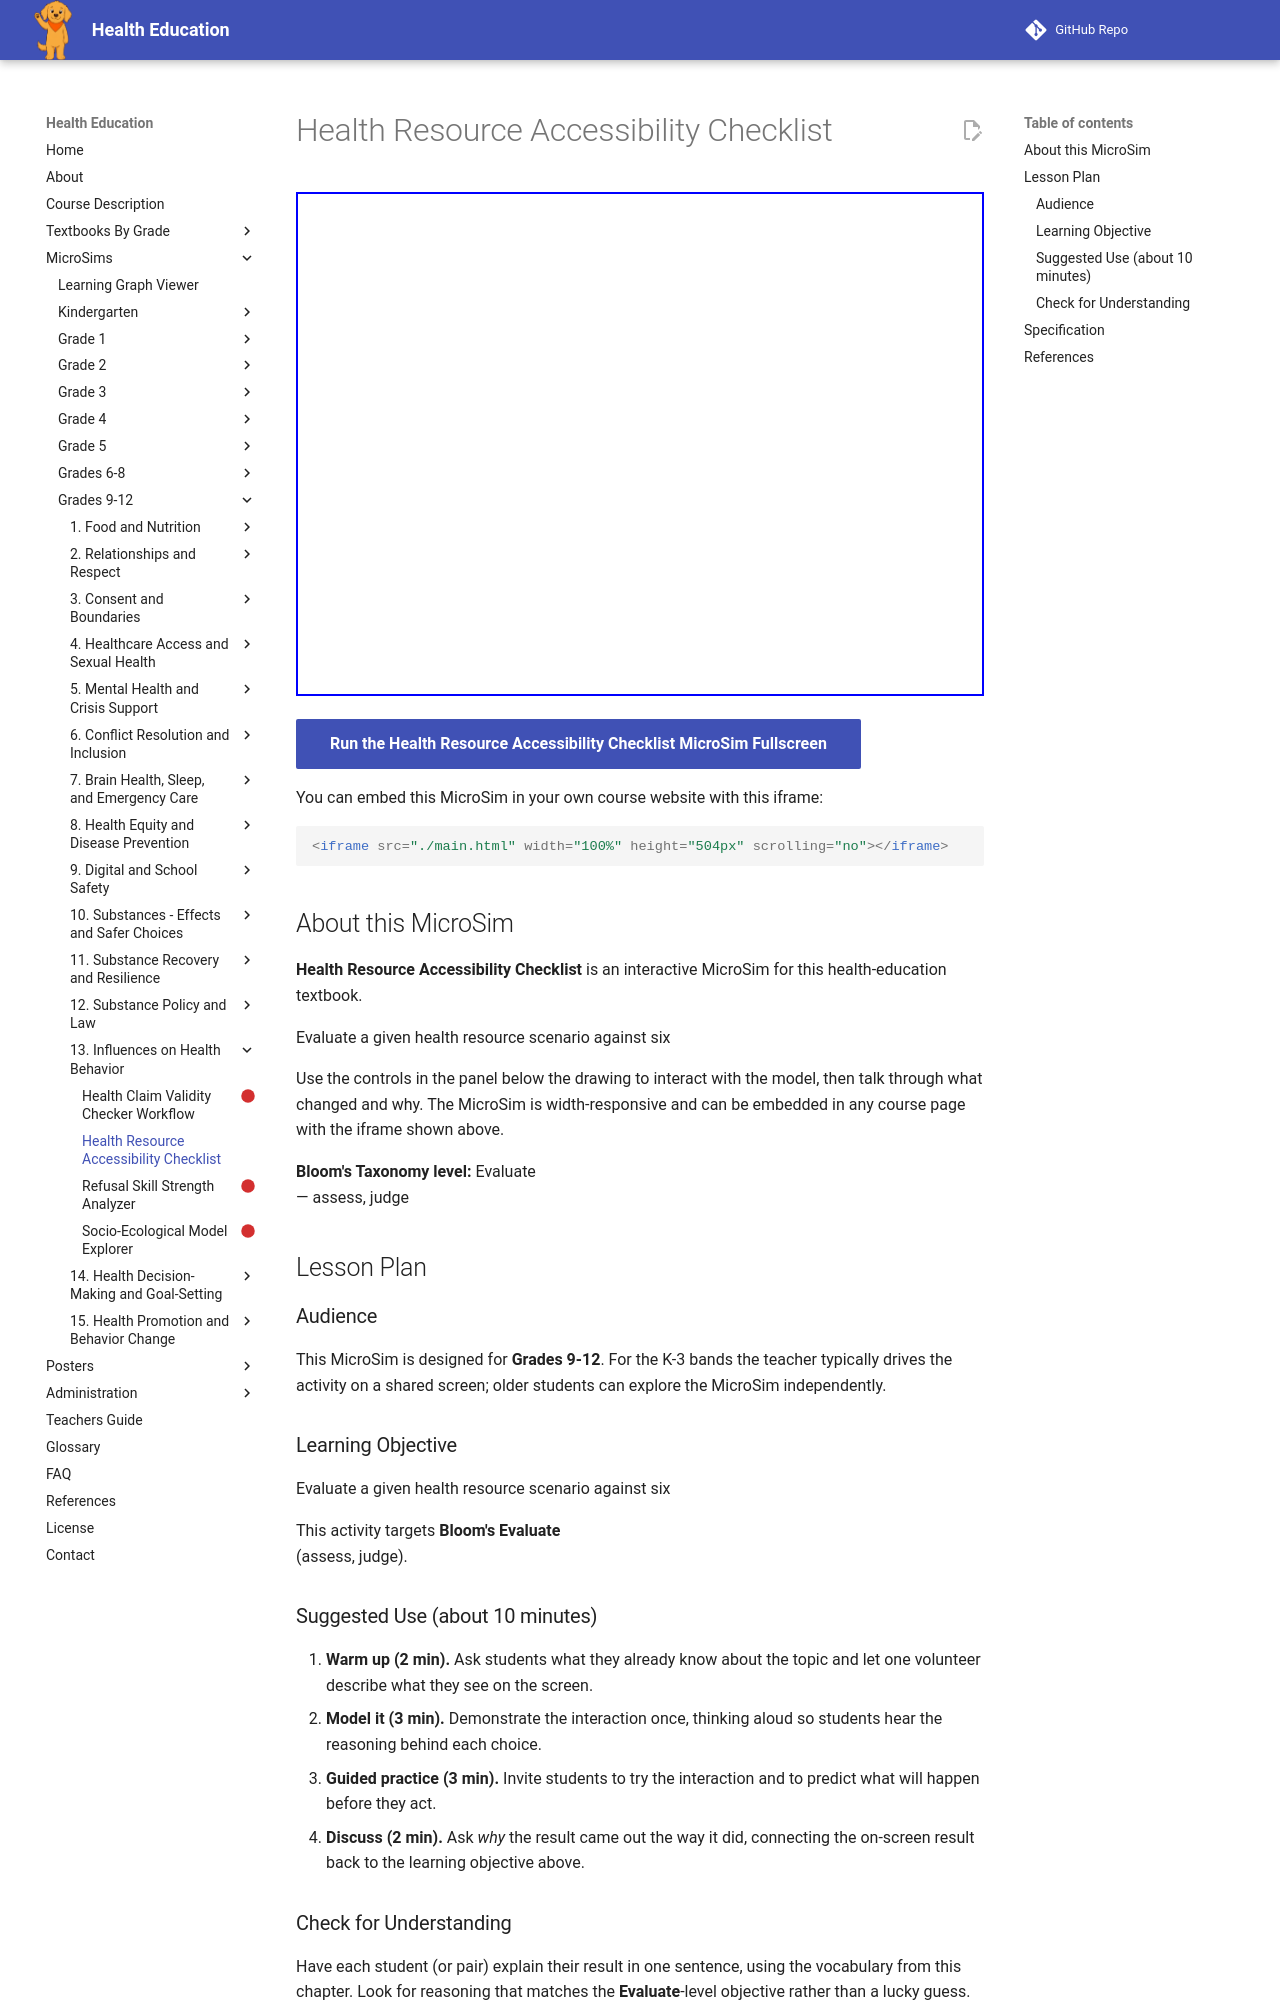

repository: dmccreary/health-education · page: sims/health-resource-accessibility-checklist/index.html · generator: mkdocs

---
title: Health Resource Accessibility Checklist
description: Evaluate a given health resource scenario against six
image: /sims/health-resource-accessibility-checklist/health-resource-accessibility-checklist.png
og:image: /sims/health-resource-accessibility-checklist/health-resource-accessibility-checklist.png
twitter:image: /sims/health-resource-accessibility-checklist/health-resource-accessibility-checklist.png
social:
   cards: false
library: p5.js
bloom_level: Evaluate<br/>
grade_band: Grades 9-12
---

# Health Resource Accessibility Checklist

<iframe src="main.html" width="100%" height="504px" scrolling="no"></iframe>

[Run the Health Resource Accessibility Checklist MicroSim Fullscreen](main.html){ .md-button .md-button--primary }

You can embed this MicroSim in your own course website with this iframe:

```html
<iframe src="./main.html" width="100%" height="504px" scrolling="no"></iframe>
```

## About this MicroSim

**Health Resource Accessibility Checklist** is an interactive MicroSim for this health-education textbook.

Evaluate a given health resource scenario against six

Use the controls in the panel below the drawing to interact with the model, then talk through what changed and why. The MicroSim is width-responsive and can be embedded in any course page with the iframe shown above.

**Bloom's Taxonomy level:** Evaluate<br/> — assess, judge

## Lesson Plan

### Audience

This MicroSim is designed for **Grades 9-12**. For the K-3 bands the teacher
typically drives the activity on a shared screen; older students can explore
the MicroSim independently.

### Learning Objective

Evaluate a given health resource scenario against six

This activity targets **Bloom's Evaluate<br/>** (assess, judge).

### Suggested Use (about 10 minutes)

1. **Warm up (2 min).** Ask students what they already know about the topic
   and let one volunteer describe what they see on the screen.
2. **Model it (3 min).** Demonstrate the interaction once, thinking aloud so
   students hear the reasoning behind each choice.
3. **Guided practice (3 min).** Invite students to try the interaction and to
   predict what will happen before they act.
4. **Discuss (2 min).** Ask *why* the result came out the way it did, connecting
   the on-screen result back to the learning objective above.

### Check for Understanding

Have each student (or pair) explain their result in one sentence, using the
vocabulary from this chapter. Look for reasoning that matches the
**Evaluate**-level objective rather than a lucky guess.
